2-way image classification set "lung_xray_clean_512" from GitHub (tanishq2232/CANCERSCAN-AI); label vocabulary: cancer, normal.

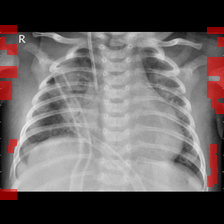
Label: cancer

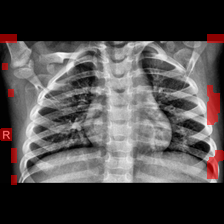
Label: normal

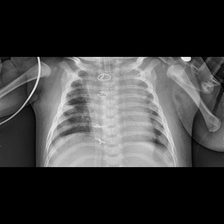
Label: cancer

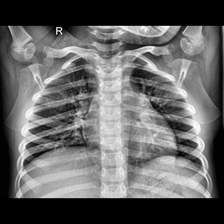
Label: normal

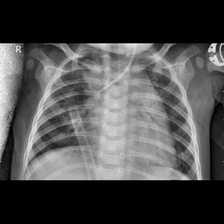
Label: cancer

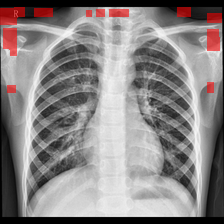
Label: normal
